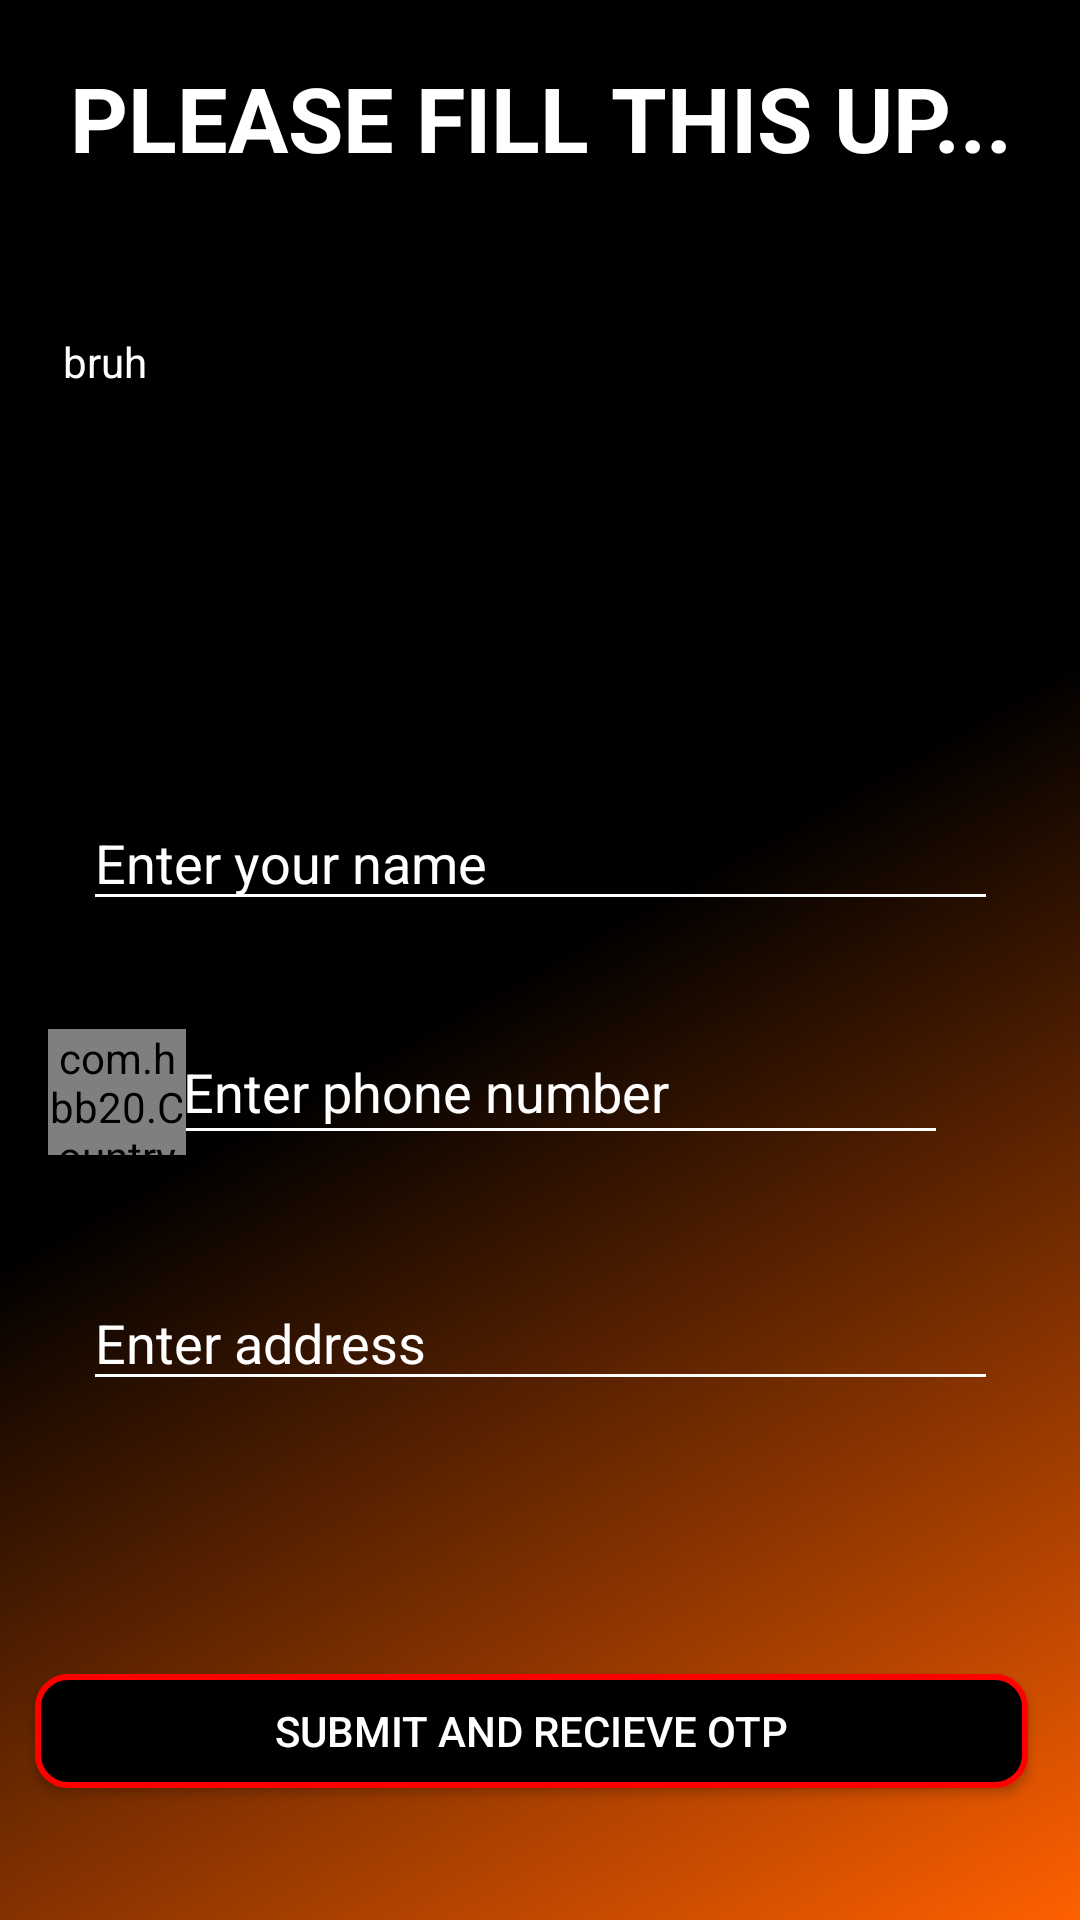

Reconstruct the res/layout file that produces this screen, plus the resources it refers to.
<!-- AndroidManifest.xml: application theme AppTheme -->
<!-- res/layout/activity_main2.xml -->
<?xml version="1.0" encoding="utf-8"?>
<androidx.constraintlayout.widget.ConstraintLayout xmlns:android="http://schemas.android.com/apk/res/android"
    xmlns:app="http://schemas.android.com/apk/res-auto"
    xmlns:tools="http://schemas.android.com/tools"
    android:layout_width="match_parent"
    android:layout_height="match_parent"
    android:background="@drawable/selldr"
    tools:context=".createAccount">

    <TextView
        android:id="@+id/textView8"
        android:layout_width="318dp"
        android:layout_height="70dp"
        android:layout_marginTop="28dp"
        android:shadowColor="#FFFFFF"
        android:text="bruh"
        android:textColor="#FFFFFF"
        app:layout_constraintEnd_toEndOf="parent"
        app:layout_constraintStart_toStartOf="parent"
        app:layout_constraintTop_toBottomOf="@+id/textView23" />

    <EditText
        android:id="@+id/name"
        android:layout_width="305dp"
        android:layout_height="42dp"
        android:layout_marginTop="84dp"
        android:backgroundTint="#ffffff"
        android:ems="10"
        android:hint="Enter your name"
        android:inputType="textPersonName"
        android:textColor="#FFFFFF"
        android:textColorHighlight="#FFFFFF"
        android:textColorHint="#FFFFFF"
        app:layout_constraintEnd_toEndOf="parent"
        app:layout_constraintStart_toStartOf="parent"
        app:layout_constraintTop_toBottomOf="@+id/textView8" />

    <EditText
        android:id="@+id/address"
        android:layout_width="305dp"
        android:layout_height="42dp"
        android:layout_marginTop="40dp"
        android:backgroundTint="#ffffff"
        android:ems="10"
        android:hint="Enter address"
        android:inputType="textPersonName"
        android:textColor="#FFFFFF"
        android:textColorHint="#FFFFFF"
        app:layout_constraintEnd_toEndOf="parent"
        app:layout_constraintStart_toStartOf="parent"
        app:layout_constraintTop_toBottomOf="@+id/no" />

    <EditText
        android:id="@+id/no"
        android:layout_width="259dp"
        android:layout_height="45dp"
        android:layout_marginStart="2dp"
        android:backgroundTint="#ffffff"
        android:layout_marginLeft="2dp"
        android:layout_marginEnd="51dp"
        android:layout_marginRight="51dp"
        android:ems="10"
        android:hint="Enter phone number"
        android:inputType="textPersonName"
        android:textColor="#FFFFFF"
        android:textColorHighlight="#FFFFFF"
        android:textColorHint="#FFFFFF"
        app:layout_constraintBottom_toBottomOf="@+id/ccp"
        app:layout_constraintEnd_toEndOf="parent"
        app:layout_constraintStart_toEndOf="@+id/ccp" />

    <com.hbb20.CountryCodePicker
        android:id="@+id/ccp"
        android:layout_width="46dp"
        android:layout_height="42dp"
        android:layout_marginStart="16dp"
        android:layout_marginLeft="16dp"
        android:layout_marginTop="36dp"
        app:layout_constraintStart_toStartOf="parent"
        app:layout_constraintTop_toBottomOf="@+id/name" />

    <Button
        android:id="@+id/button4"
        android:layout_width="331dp"
        android:layout_height="38dp"
        android:layout_marginBottom="44dp"
        android:background="@drawable/round2"
        android:text="Submit and recieve OTP"
        android:textColor="#FFFFFF"
        app:layout_constraintBottom_toBottomOf="parent"
        app:layout_constraintEnd_toEndOf="parent"
        app:layout_constraintHorizontal_bias="0.4"
        app:layout_constraintStart_toStartOf="parent" />

    <TextView
        android:id="@+id/city"
        android:layout_width="328dp"
        android:layout_height="42dp"
        android:layout_marginStart="43dp"
        android:layout_marginLeft="43dp"
        android:layout_marginTop="27dp"
        android:textColor="#000000"
        android:textSize="16dp"
        app:layout_constraintStart_toStartOf="parent"
        app:layout_constraintTop_toBottomOf="@+id/address" />

    <TextView
        android:id="@+id/pinn"
        android:layout_width="328dp"
        android:layout_height="42dp"
        android:layout_marginStart="45dp"
        android:layout_marginLeft="45dp"
        android:layout_marginTop="26dp"
        android:textColor="#000000"
        android:textSize="16dp"
        app:layout_constraintStart_toStartOf="parent"
        app:layout_constraintTop_toBottomOf="@+id/city" />

    <TextView
        android:id="@+id/textView23"
        android:layout_width="392dp"
        android:layout_height="64dp"
        android:layout_marginTop="19dp"
        android:text="PLEASE FILL THIS UP..."
        android:textAlignment="center"
        android:textColor="#FFFFFF"
        android:textSize="30sp"
        android:textStyle="bold"
        app:layout_constraintEnd_toEndOf="parent"
        app:layout_constraintStart_toStartOf="parent"
        app:layout_constraintTop_toTopOf="parent" />

</androidx.constraintlayout.widget.ConstraintLayout>
<!-- resources referenced by this layout -->
<resources>
  <!-- drawable round2 (drawable) -->
  <?xml version="1.0" encoding="utf-8"?>
  <shape xmlns:android="http://schemas.android.com/apk/res/android" android:shape="rectangle">
      <stroke
          android:width="2dp"
          android:color="#FF0000" />
      <corners android:radius="10dp"/>
      <gradient
          android:angle="135"
          android:centerColor="#000000"
          android:endColor="#000000"
          android:startColor="#000000"
          android:type="linear" />
  </shape>
  <!-- drawable selldr (drawable) -->
  <?xml version="1.0" encoding="utf-8"?>
  <shape xmlns:android="http://schemas.android.com/apk/res/android" android:shape="rectangle">
      <gradient
          android:angle="135"
          android:centerColor="#000000"
          android:endColor="#000000"
          android:startColor="#ff6000"
          android:type="linear" />
  </shape>
  <style name="AppTheme" parent="Theme.AppCompat.Light.DarkActionBar">
          
          <item name="colorPrimary">@color/colorPrimary</item>
          <item name="colorPrimaryDark">@color/colorPrimaryDark</item>
          <item name="colorAccent">@color/colorAccent</item>
      </style>
  <color name="colorPrimary">#ff6000</color>
  <color name="colorPrimaryDark">#ff6000</color>
  <color name="colorAccent">#03DAC5</color>
</resources>
